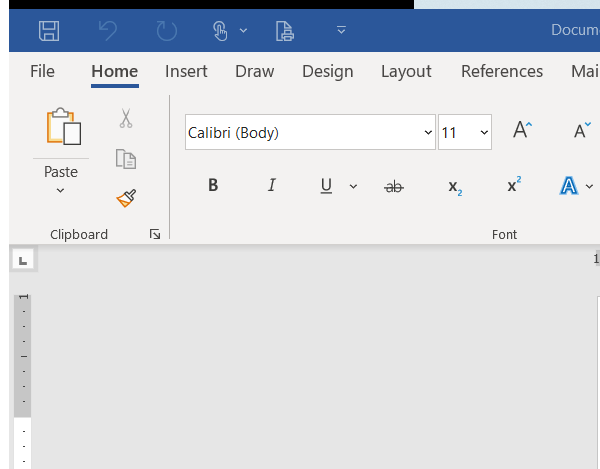
Workflow: Lab6.2 String Manipulations P2

Step 1 [then]: Attach Window - MS Word on the element in window 'Document1 - Word' (winword.exe)

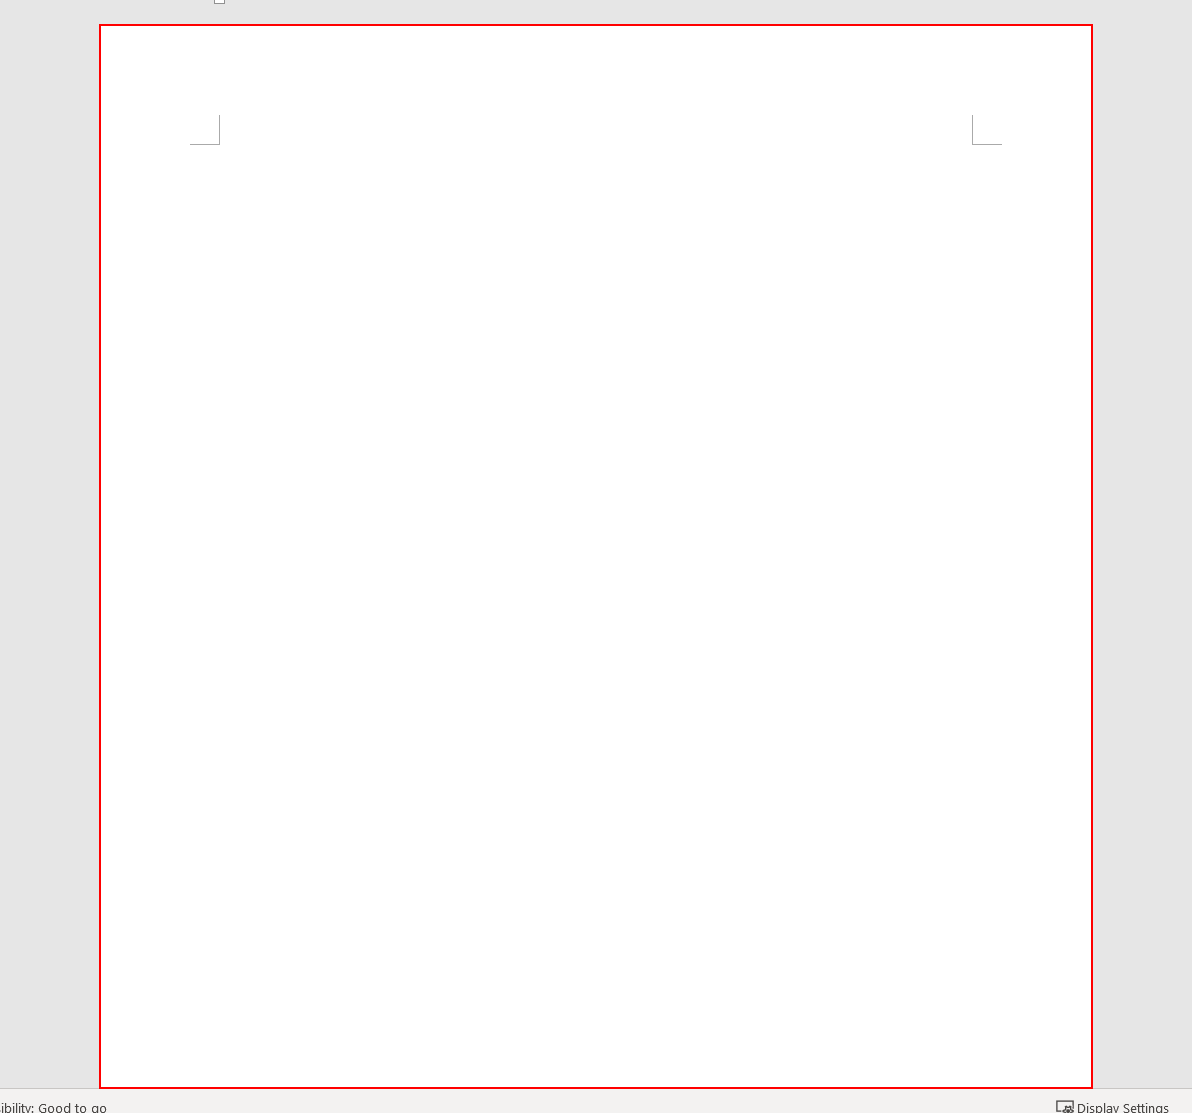
Step 2 [then]: type "[item.ToString+ "[k(enter)]"]" into the page 'Page 1'